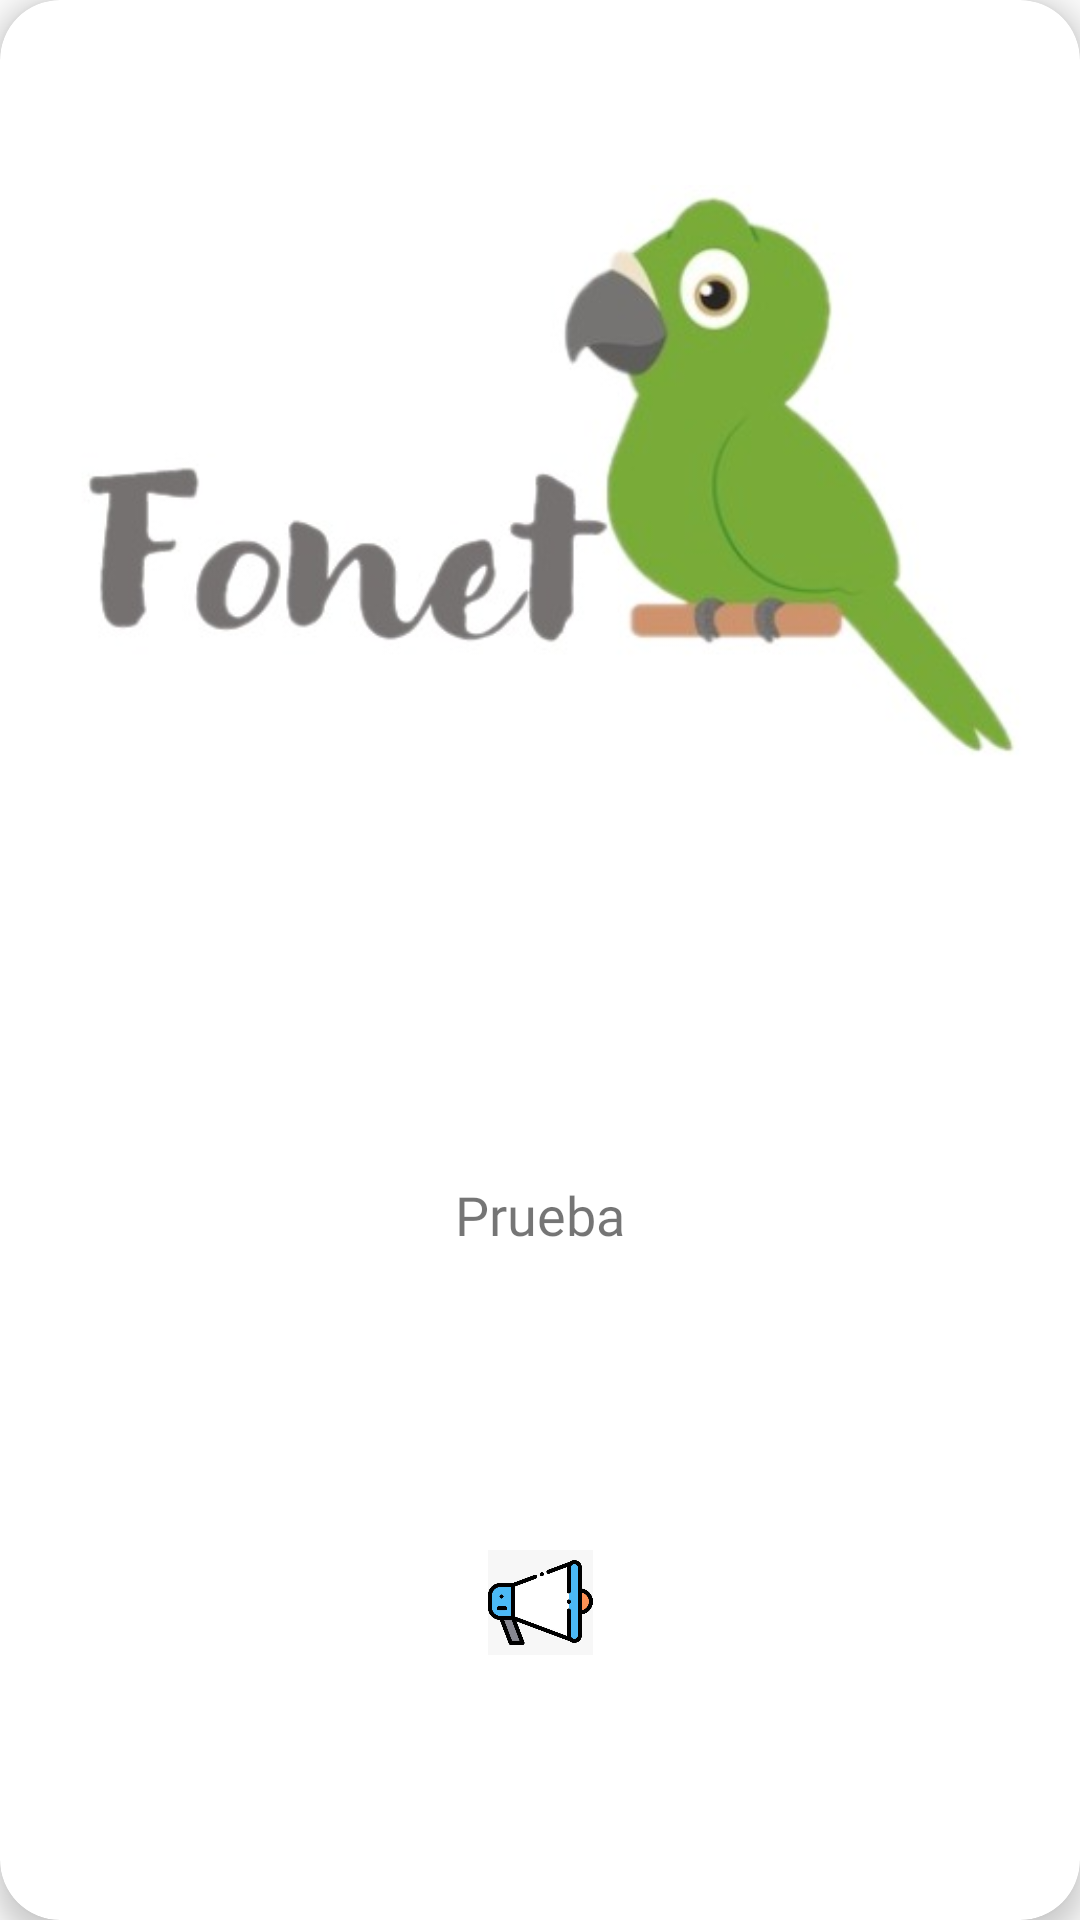

The Android layout XML behind this screen, and the referenced resources:
<!-- AndroidManifest.xml: application theme AppTheme -->
<!-- res/layout/carta_palabra.xml -->
<?xml version="1.0" encoding="utf-8"?>
<androidx.cardview.widget.CardView xmlns:android="http://schemas.android.com/apk/res/android"
    xmlns:app="http://schemas.android.com/apk/res-auto"
    xmlns:tools="http://schemas.android.com/tools"
    android:layout_width="340dp"
    android:layout_height="match_parent"
    android:layout_margin="10dp"
    app:cardCornerRadius="20dp"
    app:cardElevation="5dp">

    <androidx.constraintlayout.widget.ConstraintLayout
        android:layout_width="match_parent"
        android:layout_height="match_parent"
        android:orientation="vertical"
        android:padding="10dp">

        <ImageView
            android:id="@+id/imagenPalabra"
            android:layout_width="328dp"
            android:layout_height="299dp"
            android:src="@drawable/fonet"
            app:layout_constraintEnd_toEndOf="parent"
            app:layout_constraintStart_toStartOf="parent"
            app:layout_constraintTop_toTopOf="parent" />

        <TextView
            android:id="@+id/palabra"
            android:layout_width="315dp"
            android:layout_height="35dp"
            android:layout_marginTop="16dp"
            android:fontFamily="@font/montserrat"
            android:gravity="center"

            android:text="Prueba"
            android:textSize="18sp"
            app:layout_constraintBottom_toTopOf="@+id/parlantePalabra"
            app:layout_constraintEnd_toEndOf="parent"
            app:layout_constraintStart_toStartOf="parent"
            app:layout_constraintTop_toBottomOf="@+id/imagenPalabra" />

        <ImageView
            android:id="@+id/parlantePalabra"
            android:layout_width="35dp"
            android:layout_height="35dp"
            android:layout_marginStart="32dp"
            android:layout_marginLeft="32dp"
            android:layout_marginTop="32dp"
            android:layout_marginEnd="32dp"
            android:layout_marginRight="32dp"
            android:layout_marginBottom="16dp"
            app:layout_constraintBottom_toBottomOf="parent"
            app:layout_constraintEnd_toEndOf="parent"
            app:layout_constraintStart_toStartOf="parent"
            app:layout_constraintTop_toBottomOf="@+id/palabra"
            app:srcCompat="@drawable/parlante" />

    </androidx.constraintlayout.widget.ConstraintLayout>

</androidx.cardview.widget.CardView>
<!-- resources referenced by this layout -->
<resources>
  <!-- drawable fonet: jpeg bitmap (drawable, 12562 bytes) -->
  <!-- drawable parlante: jpg bitmap (drawable, 22517 bytes) -->
  <style name="AppTheme" parent="Theme.AppCompat.Light.NoActionBar">
          
          <item name="colorPrimary">@color/colorHeader</item>
          <item name="colorPrimaryDark">@color/colorPrimaryDark2</item>
          <item name="colorAccent">@color/colorAccent</item>
      </style>
  <color name="colorHeader">#679868</color>
  <color name="colorPrimaryDark2">#527953</color>
  <color name="colorAccent">#03DAC5</color>
</resources>
